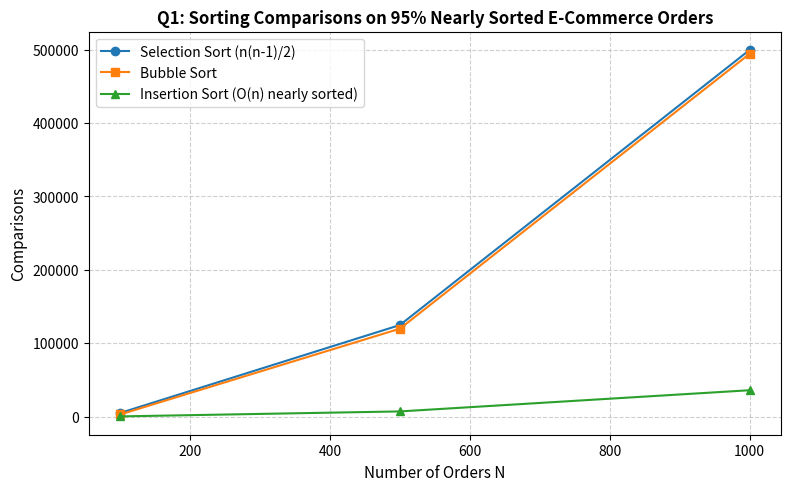
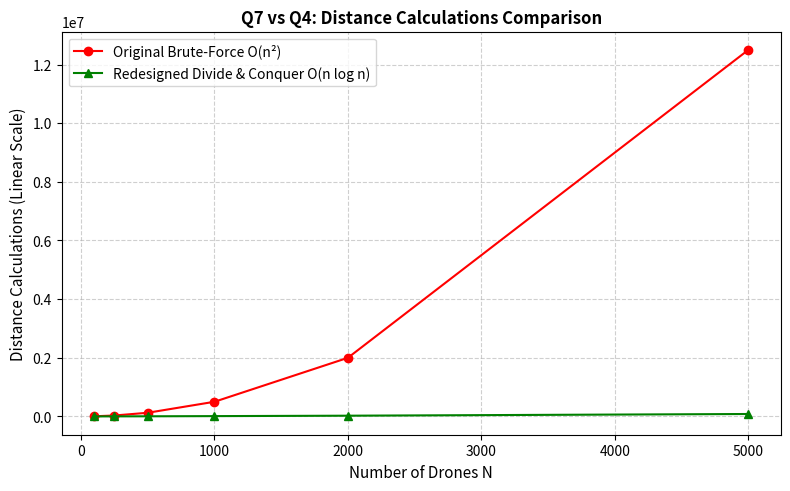
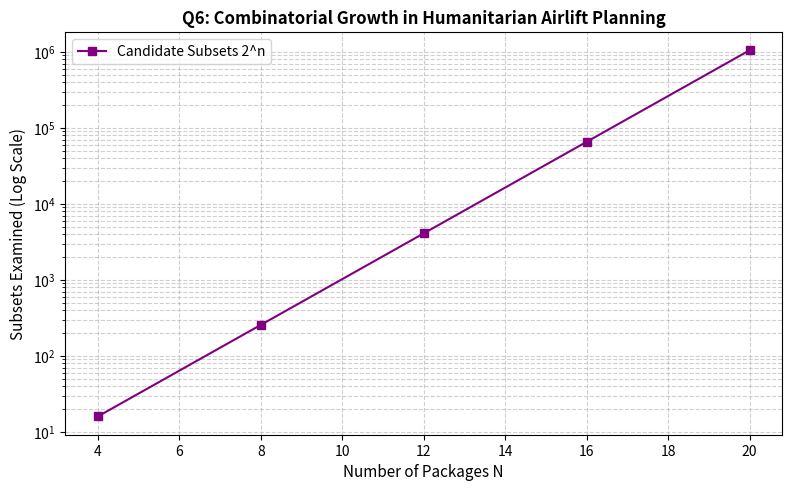

Recreate these plots in Python, in order.
"""
CSA0608 - Design and Analysis of Algorithms
Assignment 2 - CO2: Comprehensive Benchmark & Experiment Suite
Questions Q1 through Q7
"""

import csv
import math
import os
import random
import sys
import time
from dataclasses import dataclass
from itertools import combinations
from pathlib import Path
from typing import List, Tuple, Optional, Dict
import matplotlib.pyplot as plt

# ==========================================
# Q1: SORTING ALGORITHMS
# ==========================================

def selection_sort(arr: List[int]) -> Tuple[List[int], int, int]:
    a = arr.copy()
    n = len(a)
    comparisons = 0
    swaps = 0
    for i in range(n - 1):
        min_idx = i
        for j in range(i + 1, n):
            comparisons += 1
            if a[j] < a[min_idx]:
                min_idx = j
        if min_idx != i:
            a[i], a[min_idx] = a[min_idx], a[i]
            swaps += 1
    return a, comparisons, swaps

def bubble_sort(arr: List[int]) -> Tuple[List[int], int, int]:
    a = arr.copy()
    n = len(a)
    comparisons = 0
    swaps = 0
    for i in range(n):
        swapped = False
        for j in range(0, n - i - 1):
            comparisons += 1
            if a[j] > a[j + 1]:
                a[j], a[j + 1] = a[j + 1], a[j]
                swaps += 1
                swapped = True
        if not swapped:
            break
    return a, comparisons, swaps

def insertion_sort(arr: List[int]) -> Tuple[List[int], int, int]:
    a = arr.copy()
    n = len(a)
    comparisons = 0
    shifts = 0
    for i in range(1, n):
        key = a[i]
        j = i - 1
        while j >= 0:
            comparisons += 1
            if a[j] > key:
                a[j + 1] = a[j]
                shifts += 1
                j -= 1
            else:
                break
        a[j + 1] = key
    return a, comparisons, shifts

def run_q1():
    print("=" * 60)
    print(" Q1: SORTING ALGORITHMS BENCHMARK")
    print("=" * 60)
    sizes = [100, 500, 1000]
    results = []
    
    for n in sizes:
        # 1. Random
        rng = random.Random(42)
        rand_data = [rng.randint(1, 10000) for _ in range(n)]
        
        # 2. 95% Nearly Sorted (sorted array with 5% swapped)
        nearly_data = sorted(rand_data)
        swap_count = max(1, int(n * 0.05))
        for _ in range(swap_count):
            i1, i2 = rng.randint(0, n - 1), rng.randint(0, n - 1)
            nearly_data[i1], nearly_data[i2] = nearly_data[i2], nearly_data[i1]
            
        # 3. Reverse Sorted (Worst Case)
        rev_data = sorted(rand_data, reverse=True)
        
        # 4. Edge Case: Identical Elements
        ident_data = [42] * n
        
        datasets = {
            "Random": rand_data,
            "Nearly_Sorted_95%": nearly_data,
            "Reverse_Sorted": rev_data,
            "Identical_Keys": ident_data
        }
        
        for d_name, d_val in datasets.items():
            for alg_name, fn in [("Selection Sort", selection_sort), ("Bubble Sort", bubble_sort), ("Insertion Sort", insertion_sort)]:
                t0 = time.perf_counter()
                _, comps, moves = fn(d_val)
                t_ms = (time.perf_counter() - t0) * 1000.0
                results.append({
                    "N": n, "Dataset": d_name, "Algorithm": alg_name,
                    "Comparisons": comps, "Swaps_or_Shifts": moves, "Time_ms": round(t_ms, 4)
                })
                print(f"N={n:<5} | {d_name:<18} | {alg_name:<15} | Comp: {comps:<8} | Moves: {moves:<8} | Time: {t_ms:.4f} ms")
    return results

# ==========================================
# Q2: SEQUENTIAL SEARCH
# ==========================================

@dataclass
class ToolRecord:
    tool_id: str
    tech_id: str
    issue_time: str
    work_bay: str

def sequential_search(tools: List[ToolRecord], target_id: str) -> Tuple[Optional[ToolRecord], int]:
    comparisons = 0
    for t in tools:
        comparisons += 1
        if t.tool_id == target_id:
            return t, comparisons
    return None, comparisons

def run_q2():
    print("\n" + "=" * 60)
    print(" Q2: SEQUENTIAL SEARCH (TOOL TRACKING)")
    print("=" * 60)
    sizes = [50, 200, 500, 1000, 5000, 20000]
    results = []
    
    for n in sizes:
        tools = [ToolRecord(f"T-{i:05d}", f"TECH-{i%15:03d}", "08:30", f"BAY-{i%8+1}") for i in range(n)]
        
        # Test positions
        best_target = tools[0].tool_id
        mid_target = tools[n // 2].tool_id
        worst_target = tools[-1].tool_id
        miss_target = "T-999999"
        
        cases = [
            ("Successful_Beginning", best_target, 1),
            ("Successful_Middle", mid_target, n // 2 + 1),
            ("Successful_End", worst_target, n),
            ("Unsuccessful_Search", miss_target, n)
        ]
        
        for c_name, tgt, expected_comp in cases:
            t0 = time.perf_counter()
            rec, comps = sequential_search(tools, tgt)
            t_ms = (time.perf_counter() - t0) * 1000.0
            results.append({
                "N": n, "Search_Case": c_name, "Target": tgt,
                "Comparisons": comps, "Time_ms": round(t_ms, 5)
            })
            print(f"N={n:<6} | {c_name:<22} | Comp: {comps:<6} | Time: {t_ms:.5f} ms")
    return results

# ==========================================
# Q3: BRUTE-FORCE STRING MATCHING
# ==========================================

def brute_force_string_match(text: str, pattern: str) -> Tuple[int, int]:
    n = len(text)
    m = len(pattern)
    comparisons = 0
    for i in range(n - m + 1):
        j = 0
        while j < m:
            comparisons += 1
            if text[i + j] == pattern[j]:
                j += 1
            else:
                break
        if j == m:
            return i, comparisons
    return -1, comparisons

def run_q3():
    print("\n" + "=" * 60)
    print(" Q3: BRUTE-FORCE STRING MATCHING")
    print("=" * 60)
    
    # 1. Best Case (First char mismatch almost everywhere)
    text_best = "XYZ" * 2000 + "TARGET"
    pattern_best = "TARGET"
    
    # 2. Worst Case (Repeated matching prefix followed by mismatch)
    text_worst = ("A" * 99 + "B") * 50
    pattern_worst = "A" * 50 + "B"
    
    # 3. Real-World Log Search
    text_log = "[2026-11-20 08:30:15] INFO: User login accepted. [2026-11-20 08:31:02] WARN: Multiple failed logins. [2026-11-20 08:32:00] ERROR: SQL_INJECTION_ATTEMPT detected from 192.168.1.45"
    pattern_log = "SQL_INJECTION_ATTEMPT"
    
    tests = [
        ("Best_Case_Immediate_Mismatch", text_best, pattern_best),
        ("Worst_Case_Pathological_Repeats", text_worst, pattern_worst),
        ("RealWorld_Log_Signature", text_log, pattern_log)
    ]
    
    results = []
    for name, txt, pat in tests:
        t0 = time.perf_counter()
        idx, comps = brute_force_string_match(txt, pat)
        t_ms = (time.perf_counter() - t0) * 1000.0
        results.append({
            "Scenario": name, "Text_Length": len(txt), "Pattern_Length": len(pat),
            "Match_Index": idx, "Comparisons": comps, "Time_ms": round(t_ms, 5)
        })
        print(f"{name:<32} | Text: {len(txt):<5} | Pat: {len(pat):<3} | Comps: {comps:<7} | Found: {idx} | Time: {t_ms:.5f} ms")
    return results

# ==========================================
# Q4: BRUTE-FORCE CLOSEST PAIR
# ==========================================

def brute_force_closest_pair(points: List[Tuple[float, float]]) -> Tuple[Tuple[Tuple[float, float], Tuple[float, float]], float, int, int]:
    n = len(points)
    min_dist_sq = float('inf')
    closest = (points[0], points[1])
    pairs_examined = 0
    dist_calcs = 0
    
    for i in range(n - 1):
        for j in range(i + 1, n):
            pairs_examined += 1
            dx = points[i][0] - points[j][0]
            dy = points[i][1] - points[j][1]
            dist_sq = dx * dx + dy * dy
            dist_calcs += 1
            if dist_sq < min_dist_sq:
                min_dist_sq = dist_sq
                closest = (points[i], points[j])
                
    return closest, math.sqrt(min_dist_sq), pairs_examined, dist_calcs

def run_q4():
    print("\n" + "=" * 60)
    print(" Q4: BRUTE-FORCE CLOSEST PAIR (DRONE MONITORING)")
    print("=" * 60)
    sizes = [100, 250, 500, 1000, 2000]
    results = []
    
    for n in sizes:
        rng = random.Random(42)
        points = [(rng.uniform(0, 1000), rng.uniform(0, 1000)) for _ in range(n)]
        
        t0 = time.perf_counter()
        _, min_d, pairs, dists = brute_force_closest_pair(points)
        t_ms = (time.perf_counter() - t0) * 1000.0
        theoretical_pairs = n * (n - 1) // 2
        results.append({
            "N": n, "Theoretical_Pairs": theoretical_pairs, "Pairs_Examined": pairs,
            "Distance_Calculations": dists, "Min_Distance": round(min_d, 3), "Time_ms": round(t_ms, 4)
        })
        print(f"N={n:<5} | Pairs: {pairs:<8} (n(n-1)/2={theoretical_pairs:<8}) | MinDist: {min_d:<6.2f} | Time: {t_ms:.4f} ms")
    return results

# ==========================================
# Q5: BRUTE-FORCE CONVEX HULL
# ==========================================

def orientation(p1: Tuple[float, float], p2: Tuple[float, float], p3: Tuple[float, float]) -> float:
    # 2D cross product: (p2.x - p1.x)*(p3.y - p1.y) - (p2.y - p1.y)*(p3.x - p1.x)
    return (p2[0] - p1[0]) * (p3[1] - p1[1]) - (p2[1] - p1[1]) * (p3[0] - p1[0])

def brute_force_convex_hull(points: List[Tuple[float, float]]) -> Tuple[List[Tuple[Tuple[float, float], Tuple[float, float]]], int]:
    n = len(points)
    hull_edges = []
    tests_performed = 0
    
    for i in range(n):
        for j in range(n):
            if i == j:
                continue
            p1, p2 = points[i], points[j]
            valid_edge = True
            first_sign = None
            
            for k in range(n):
                if k == i or k == j:
                    continue
                tests_performed += 1
                cross = orientation(p1, p2, points[k])
                
                # Check sign
                if abs(cross) < 1e-9:
                    continue # collinear
                sign = 1 if cross > 0 else -1
                if first_sign is None:
                    first_sign = sign
                elif sign != first_sign:
                    valid_edge = False
                    break
                    
            if valid_edge and first_sign is not None:
                hull_edges.append((p1, p2))
                
    return hull_edges, tests_performed

def run_q5():
    print("\n" + "=" * 60)
    print(" Q5: BRUTE-FORCE CONVEX HULL")
    print("=" * 60)
    
    # Dataset 1: Standard square with interior points
    pts_std = [
        (0.0, 0.0), (10.0, 0.0), (10.0, 10.0), (0.0, 10.0), # boundary
        (5.0, 5.0), (3.0, 7.0), (2.0, 4.0), (8.0, 2.0)      # interior
    ]
    
    # Dataset 2: Collinear edge challenge
    pts_challenge = [
        (0.0, 0.0), (5.0, 0.0), (10.0, 0.0), # collinear on bottom
        (10.0, 10.0), (0.0, 10.0), (2.0, 5.0), (7.0, 6.0)
    ]
    
    results = []
    for name, pts in [("Standard_Interior_Points", pts_std), ("Challenge_Collinear_Points", pts_challenge)]:
        t0 = time.perf_counter()
        edges, tests = brute_force_convex_hull(pts)
        t_ms = (time.perf_counter() - t0) * 1000.0
        results.append({
            "Dataset": name, "Num_Points": len(pts), "Hull_Edges_Found": len(edges),
            "Side_Tests": tests, "Time_ms": round(t_ms, 4)
        })
        print(f"{name:<28} | Points: {len(pts):<3} | Edges: {len(edges):<3} | Tests: {tests:<5} | Time: {t_ms:.4f} ms")
        
    return results

# ==========================================
# Q6: EXHAUSTIVE SEARCH (0/1 KNAPSACK)
# ==========================================

@dataclass
class Package:
    pkg_id: str
    weight: float
    value: float

def exhaustive_knapsack(packages: List[Package], max_weight: float) -> Tuple[List[Package], float, float, int]:
    n = len(packages)
    best_value = 0.0
    best_combination = []
    subsets_evaluated = 0
    
    # 2^n subsets
    for r in range(n + 1):
        for combo in combinations(packages, r):
            subsets_evaluated += 1
            tot_w = sum(p.weight for p in combo)
            if tot_w <= max_weight:
                tot_v = sum(p.value for p in combo)
                if tot_v > best_value:
                    best_value = tot_v
                    best_combination = list(combo)
                    
    best_weight = sum(p.weight for p in best_combination)
    return best_combination, best_weight, best_value, subsets_evaluated

def run_q6():
    print("\n" + "=" * 60)
    print(" Q6: EXHAUSTIVE SEARCH (HUMANITARIAN AIRLIFT)")
    print("=" * 60)
    
    # Verified small instance (n = 4)
    small_pkgs = [
        Package("P1", 20, 60),
        Package("P2", 30, 90),
        Package("P3", 40, 100),
        Package("P4", 50, 120),
    ]
    cap_small = 70 # Optimal: P2 + P3 = 30 + 40 = 70kg, value = 190, or P1 + P4 = 70kg, value = 180 -> P2+P3=190
    
    best_combo, w, v, subs = exhaustive_knapsack(small_pkgs, cap_small)
    print(f"Verified Instance (N=4): Best Value = {v}, Weight = {w}, Subsets = {subs} (2^4 = 16)")
    
    # Scaling sizes
    sizes = [4, 8, 12, 16, 20]
    results = []
    rng = random.Random(42)
    
    for n in sizes:
        pkgs = [Package(f"PKG-{i}", rng.randint(5, 50), rng.randint(20, 150)) for i in range(n)]
        cap = sum(p.weight for p in pkgs) * 0.4
        
        t0 = time.perf_counter()
        best_c, bw, bv, count = exhaustive_knapsack(pkgs, cap)
        t_ms = (time.perf_counter() - t0) * 1000.0
        results.append({
            "N": n, "Total_Subsets_2^N": 2**n, "Subsets_Evaluated": count,
            "Best_Value": bv, "Best_Weight": round(bw, 1), "Time_ms": round(t_ms, 3)
        })
        print(f"N={n:<3} | 2^n: {2**n:<10} | Subsets: {count:<10} | BestVal: {bv:<6} | Time: {t_ms:<9.3f} ms")
    return results

# ==========================================
# Q7: DAY-4 DESIGN CHALLENGE (CLOSEST PAIR REDESIGN)
# ==========================================

def closest_pair_redesign_divide_conquer(points: List[Tuple[float, float]]) -> Tuple[Tuple[Tuple[float, float], Tuple[float, float]], float, int]:
    """Presorted Sweep-Line / Divide-and-Conquer Closest Pair O(n log n)."""
    calcs = [0]
    
    def dist(p1, p2):
        calcs[0] += 1
        return math.hypot(p1[0] - p2[0], p1[1] - p2[1])
        
    def recurse(px, py):
        n = len(px)
        if n <= 3:
            min_d = float('inf')
            pair = (px[0], px[1])
            for i in range(n - 1):
                for j in range(i + 1, n):
                    d = dist(px[i], px[j])
                    if d < min_d:
                        min_d = d
                        pair = (px[i], px[j])
            return pair, min_d
            
        mid = n // 2
        mid_x = px[mid][0]
        
        left_px = px[:mid]
        right_px = px[mid:]
        
        mid_point_set = set(left_px)
        left_py = [p for p in py if p in mid_point_set]
        right_py = [p for p in py if p not in mid_point_set]
        
        p1, d1 = recurse(left_px, left_py)
        p2, d2 = recurse(right_px, right_py)
        
        if d1 < d2:
            min_pair, delta = p1, d1
        else:
            min_pair, delta = p2, d2
            
        # Strip within delta of mid_x
        strip = [p for p in py if abs(p[0] - mid_x) < delta]
        for i in range(len(strip)):
            # Check at most next 7 points in sorted y strip
            for j in range(i + 1, min(i + 8, len(strip))):
                d = dist(strip[i], strip[j])
                if d < delta:
                    delta = d
                    min_pair = (strip[i], strip[j])
                    
        return min_pair, delta

    pts_x = sorted(points, key=lambda p: p[0])
    pts_y = sorted(points, key=lambda p: p[1])
    pair, min_d = recurse(pts_x, pts_y)
    return pair, min_d, calcs[0]

def run_q7():
    print("\n" + "=" * 60)
    print(" Q7: DAY-4 DESIGN CHALLENGE - CLOSEST PAIR REDESIGN")
    print("=" * 60)
    sizes = [100, 250, 500, 1000, 2000, 5000]
    results = []
    
    for n in sizes:
        rng = random.Random(42)
        points = [(rng.uniform(0, 5000), rng.uniform(0, 5000)) for _ in range(n)]
        
        # Original Brute Force O(n^2)
        t0 = time.perf_counter()
        _, d_orig, pairs_orig, dists_orig = brute_force_closest_pair(points)
        t_orig = (time.perf_counter() - t0) * 1000.0
        
        # Redesigned O(n log n)
        t0 = time.perf_counter()
        _, d_redesign, dists_redesign = closest_pair_redesign_divide_conquer(points)
        t_redesign = (time.perf_counter() - t0) * 1000.0
        
        reduction = (1.0 - (dists_redesign / dists_orig)) * 100.0
        results.append({
            "N": n, "Original_Calcs": dists_orig, "Redesigned_Calcs": dists_redesign,
            "Reduction_Pct": round(reduction, 2), "Original_Time_ms": round(t_orig, 3),
            "Redesigned_Time_ms": round(t_redesign, 3)
        })
        print(f"N={n:<5} | Orig Calcs: {dists_orig:<10} | Redesigned Calcs: {dists_redesign:<6} | Reduction: {reduction:<5.1f}% | Orig Time: {t_orig:<7.2f}ms | New Time: {t_redesign:<6.2f}ms")
        
    return results

def main():
    out_dir = Path(r"C:\Users\USER\.gemini\antigravity\scratch\CO2_Assignment\Supporting_Files\results")
    out_dir.mkdir(parents=True, exist_ok=True)
    
    # Run and write CSVs
    q1_data = run_q1()
    with open(out_dir / "q1_sorting_results.csv", "w", newline="", encoding="utf-8") as f:
        writer = csv.DictWriter(f, fieldnames=q1_data[0].keys())
        writer.writeheader()
        writer.writerows(q1_data)
        
    q2_data = run_q2()
    with open(out_dir / "q2_sequential_search_results.csv", "w", newline="", encoding="utf-8") as f:
        writer = csv.DictWriter(f, fieldnames=q2_data[0].keys())
        writer.writeheader()
        writer.writerows(q2_data)

    q3_data = run_q3()
    with open(out_dir / "q3_string_matching_results.csv", "w", newline="", encoding="utf-8") as f:
        writer = csv.DictWriter(f, fieldnames=q3_data[0].keys())
        writer.writeheader()
        writer.writerows(q3_data)

    q4_data = run_q4()
    with open(out_dir / "q4_brute_closest_pair_results.csv", "w", newline="", encoding="utf-8") as f:
        writer = csv.DictWriter(f, fieldnames=q4_data[0].keys())
        writer.writeheader()
        writer.writerows(q4_data)

    q5_data = run_q5()
    with open(out_dir / "q5_convex_hull_results.csv", "w", newline="", encoding="utf-8") as f:
        writer = csv.DictWriter(f, fieldnames=q5_data[0].keys())
        writer.writeheader()
        writer.writerows(q5_data)

    q6_data = run_q6()
    with open(out_dir / "q6_exhaustive_search_results.csv", "w", newline="", encoding="utf-8") as f:
        writer = csv.DictWriter(f, fieldnames=q6_data[0].keys())
        writer.writeheader()
        writer.writerows(q6_data)

    q7_data = run_q7()
    with open(out_dir / "q7_redesign_comparison.csv", "w", newline="", encoding="utf-8") as f:
        writer = csv.DictWriter(f, fieldnames=q7_data[0].keys())
        writer.writeheader()
        writer.writerows(q7_data)

    # Plot 1: Q1 Sorting comparisons on 95% nearly sorted data
    nearly_q1 = [r for r in q1_data if r["Dataset"] == "Nearly_Sorted_95%"]
    sizes_q1 = sorted(list(set(r["N"] for r in nearly_q1)))
    sel_comps = [r["Comparisons"] for r in nearly_q1 if r["Algorithm"] == "Selection Sort"]
    bub_comps = [r["Comparisons"] for r in nearly_q1 if r["Algorithm"] == "Bubble Sort"]
    ins_comps = [r["Comparisons"] for r in nearly_q1 if r["Algorithm"] == "Insertion Sort"]
    
    plt.figure(figsize=(8, 5), dpi=300)
    plt.plot(sizes_q1, sel_comps, marker='o', label="Selection Sort (n(n-1)/2)")
    plt.plot(sizes_q1, bub_comps, marker='s', label="Bubble Sort")
    plt.plot(sizes_q1, ins_comps, marker='^', label="Insertion Sort (O(n) nearly sorted)")
    plt.title("Q1: Sorting Comparisons on 95% Nearly Sorted E-Commerce Orders", fontsize=12, fontweight='bold')
    plt.xlabel("Number of Orders N", fontsize=11)
    plt.ylabel("Comparisons", fontsize=11)
    plt.grid(True, linestyle="--", alpha=0.6)
    plt.legend()
    plt.tight_layout()
    plt.savefig(out_dir / "q1_sorting_comparisons.png")
    plt.close()

    # Plot 2: Q4 vs Q7 Closest Pair distance calculations
    sizes_q7 = [r["N"] for r in q7_data]
    orig_calcs = [r["Original_Calcs"] for r in q7_data]
    redes_calcs = [r["Redesigned_Calcs"] for r in q7_data]
    
    plt.figure(figsize=(8, 5), dpi=300)
    plt.plot(sizes_q7, orig_calcs, marker='o', color='red', label="Original Brute-Force O(n²)")
    plt.plot(sizes_q7, redes_calcs, marker='^', color='green', label="Redesigned Divide & Conquer O(n log n)")
    plt.title("Q7 vs Q4: Distance Calculations Comparison", fontsize=12, fontweight='bold')
    plt.xlabel("Number of Drones N", fontsize=11)
    plt.ylabel("Distance Calculations (Linear Scale)", fontsize=11)
    plt.grid(True, linestyle="--", alpha=0.6)
    plt.legend()
    plt.tight_layout()
    plt.savefig(out_dir / "q4_q7_distance_calculations.png")
    plt.close()

    # Plot 3: Q6 Combinatorial explosion
    sizes_q6 = [r["N"] for r in q6_data]
    subsets_q6 = [r["Total_Subsets_2^N"] for r in q6_data]
    
    plt.figure(figsize=(8, 5), dpi=300)
    plt.plot(sizes_q6, subsets_q6, marker='s', color='purple', label="Candidate Subsets 2^n")
    plt.yscale('log')
    plt.title("Q6: Combinatorial Growth in Humanitarian Airlift Planning", fontsize=12, fontweight='bold')
    plt.xlabel("Number of Packages N", fontsize=11)
    plt.ylabel("Subsets Examined (Log Scale)", fontsize=11)
    plt.grid(True, which="both", linestyle="--", alpha=0.6)
    plt.legend()
    plt.tight_layout()
    plt.savefig(out_dir / "q6_subset_growth.png")
    plt.close()

    print("\n[✓] All experiments executed, CSVs written, and plots generated successfully.")

if __name__ == "__main__":
    main()
